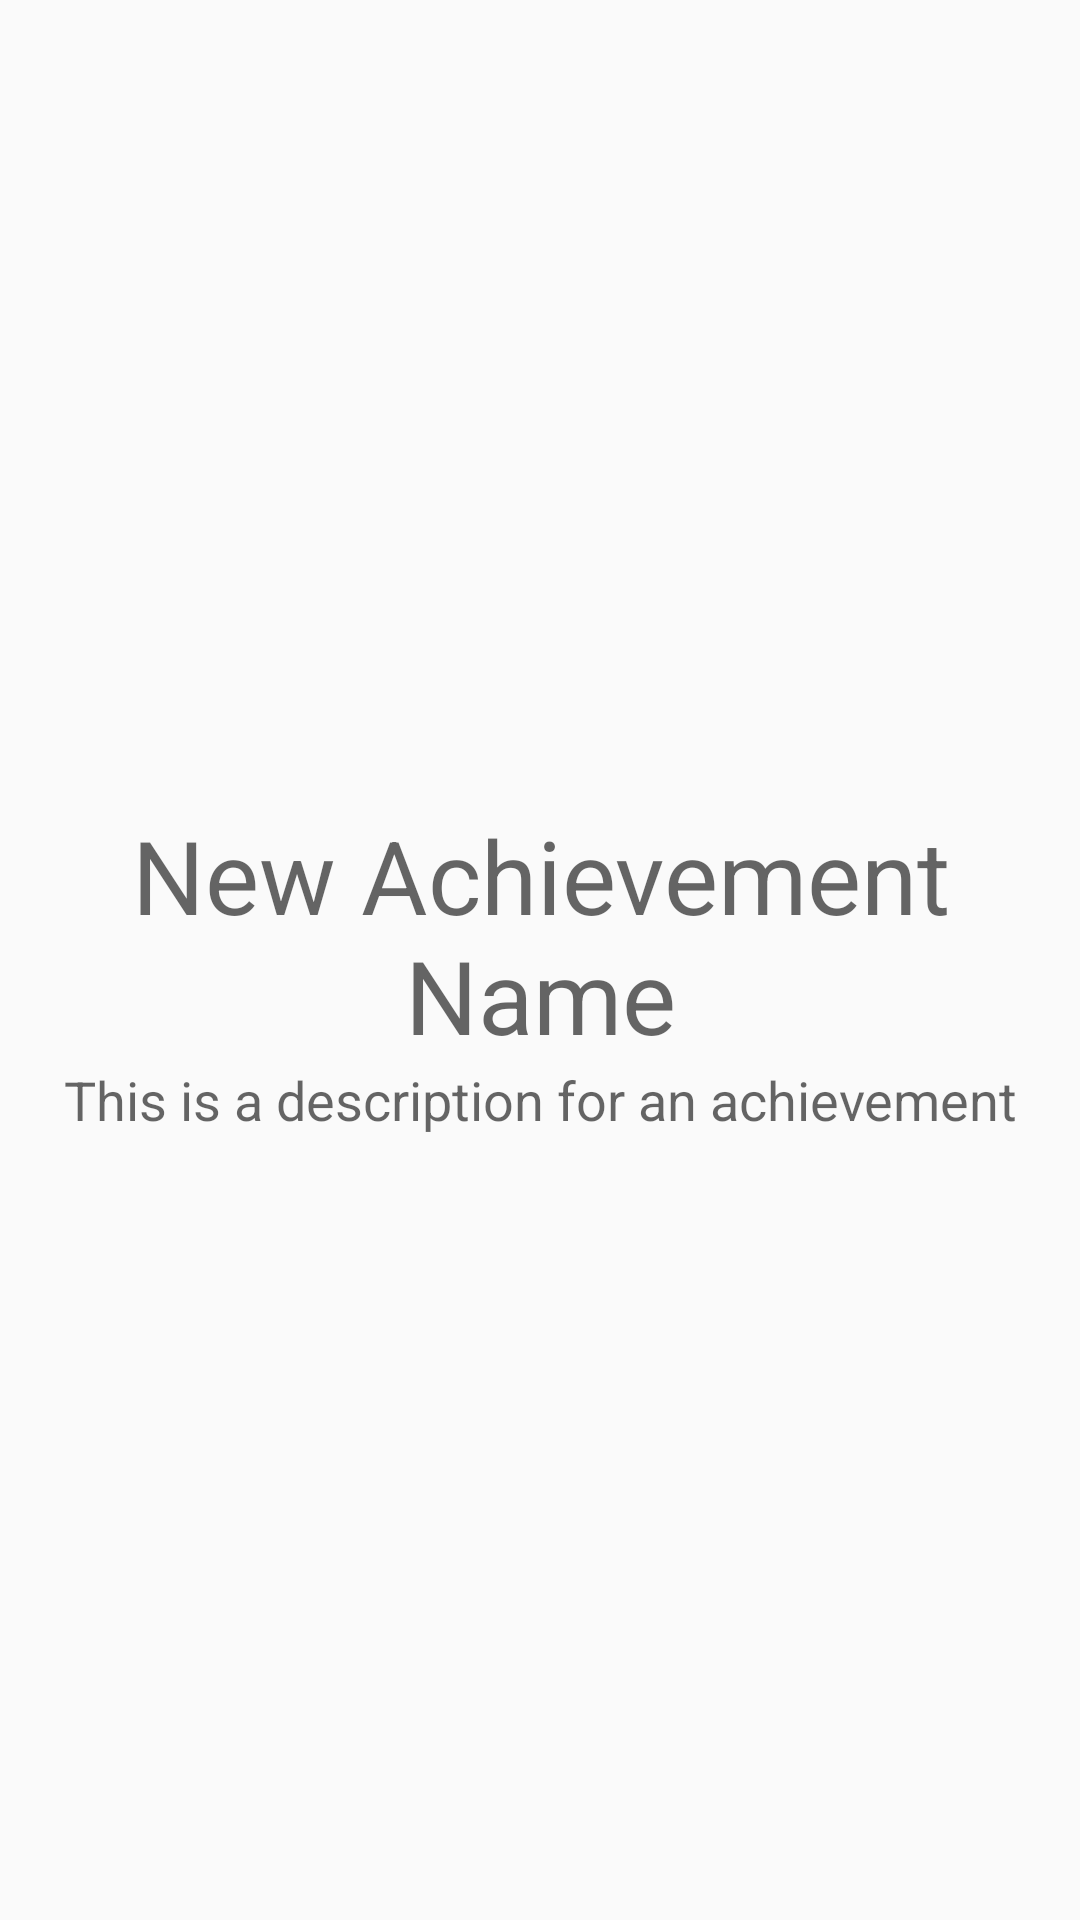

Produce the Android XML layout that renders to this screen, including the resource entries it uses.
<!-- AndroidManifest.xml: application theme AppTheme -->
<!-- res/layout/achievement_dialog.xml -->
<?xml version="1.0" encoding="utf-8"?>
<LinearLayout xmlns:android="http://schemas.android.com/apk/res/android"
    xmlns:app="http://schemas.android.com/apk/res-auto"
    android:layout_width="match_parent"
    android:layout_height="wrap_content"
    android:gravity="center"
    android:orientation="vertical">


    <ImageView
        android:id="@+id/stickerImage"
        android:layout_width="match_parent"
        android:layout_height="wrap_content"
        android:layout_gravity="center"
        android:layout_marginBottom="8dp"
        android:layout_marginTop="@dimen/_8dp"
        android:adjustViewBounds="false"
        android:contentDescription="TODO"
        android:cropToPadding="false"
        android:foregroundGravity="center"
        android:scaleType="fitCenter"
        app:srcCompat="@drawable/fui_ic_googleg_color_24dp" />

    <TextView
        android:id="@+id/achievementName"
        android:layout_width="match_parent"
        android:layout_height="wrap_content"
        android:layout_gravity="center"
        android:layout_marginBottom="@dimen/_8dp"
        android:foregroundGravity="center"
        android:gravity="center"
        android:text="New Achievement Name"
        android:textAppearance="@style/TextAppearance.AppCompat.Display1" />

    <TextView
        android:id="@+id/achievementDesc"
        android:layout_width="match_parent"
        android:layout_height="wrap_content"
        android:layout_marginBottom="@dimen/_8dp"
        android:gravity="center"
        android:text="This is a description for an achievement"
        android:textAppearance="@style/TextAppearance.AppCompat.Medium" />
</LinearLayout>
<!-- resources referenced by this layout -->
<resources>
  <style name="AppTheme" parent="Theme.AppCompat.Light.DarkActionBar">
          
          <item name="colorPrimary">@color/colorPrimary</item>
          <item name="colorPrimaryDark">@color/colorPrimaryDark</item>
          <item name="colorAccent">@color/colorAccent</item>
      </style>
  <color name="colorPrimary">#212121</color>
  <color name="colorPrimaryDark">#000000</color>]
  <color name="colorAccent">#b71c1c</color>
</resources>
